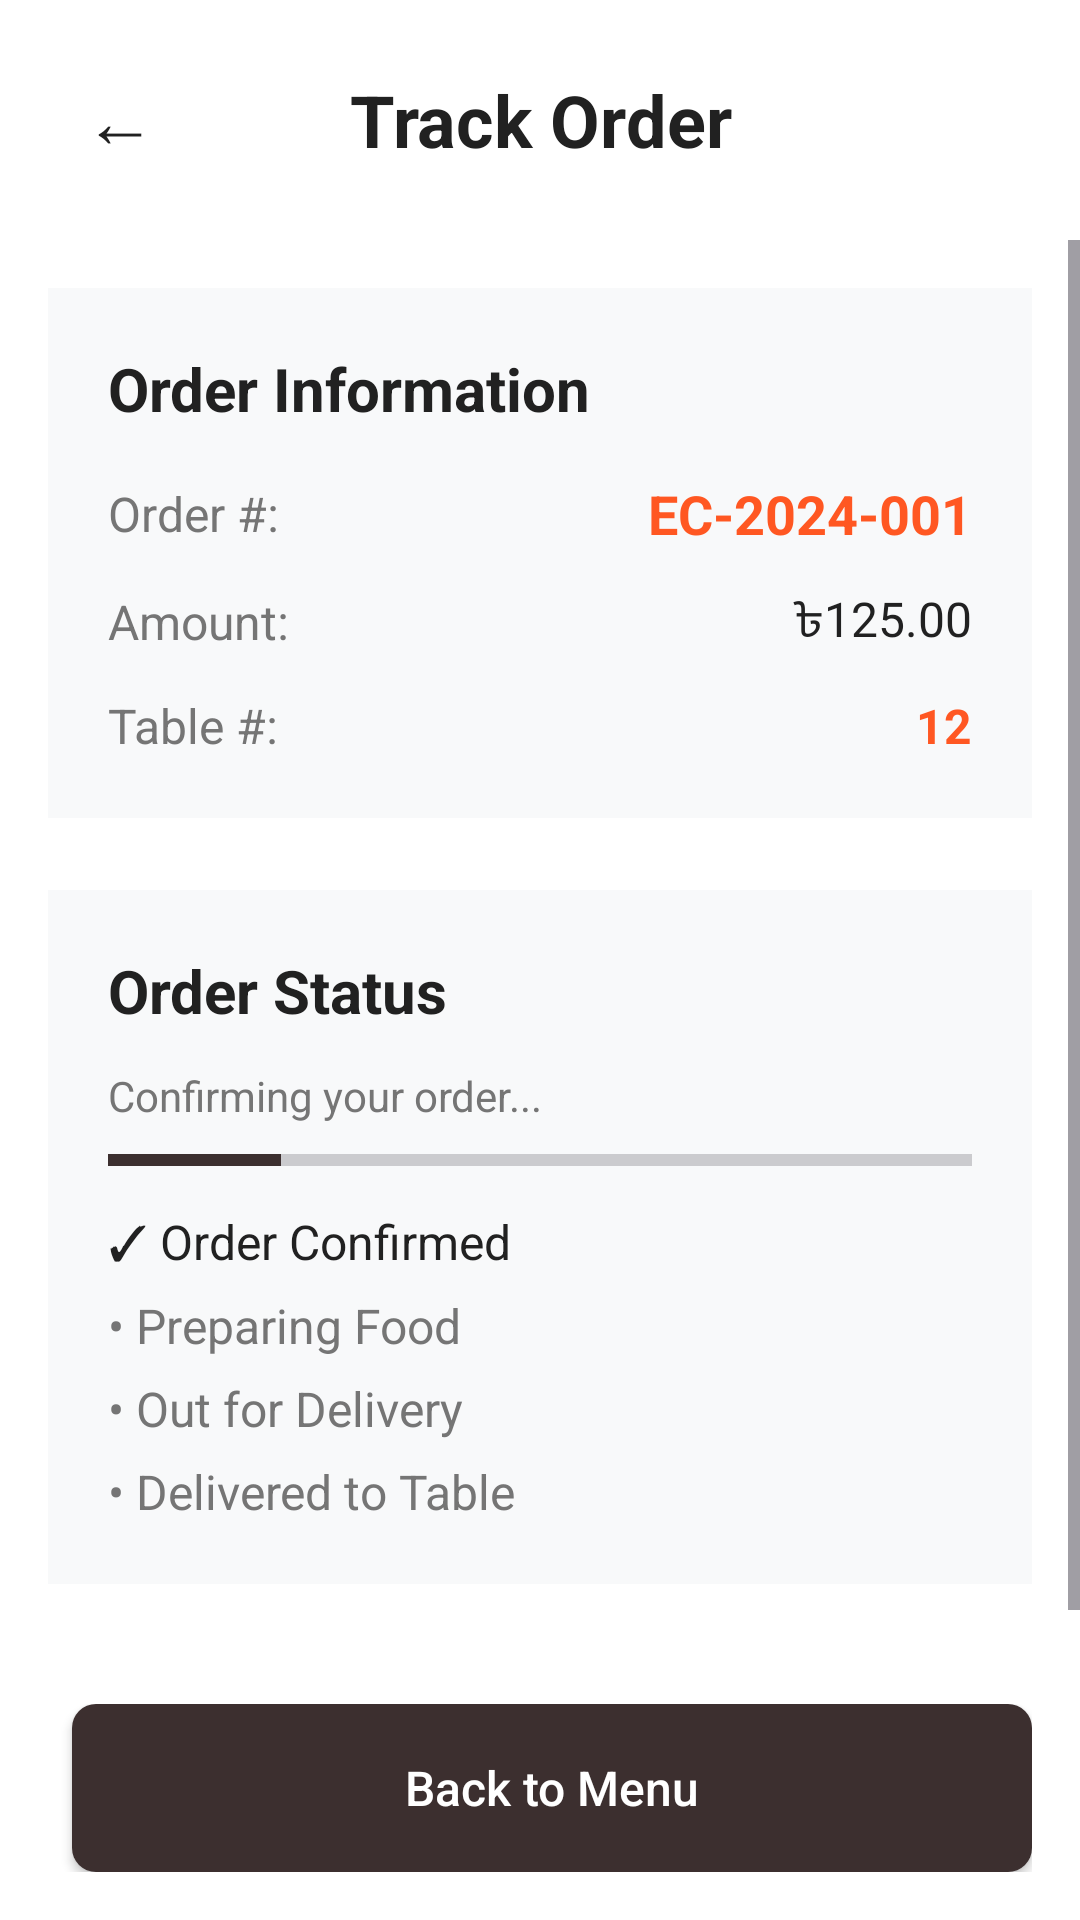

Here is an Android app screen rendered from its layout file. Give the layout XML and the strings, colors and styles it references.
<!-- AndroidManifest.xml: application theme Theme.ECanteenOrderingApp -->
<!-- res/layout/activity_order_tracking.xml -->
<?xml version="1.0" encoding="utf-8"?>
<LinearLayout xmlns:android="http://schemas.android.com/apk/res/android"
    android:layout_width="match_parent"
    android:layout_height="match_parent"
    android:background="@color/white"
    android:orientation="vertical">

    
    <LinearLayout
        android:layout_width="match_parent"
        android:layout_height="wrap_content"
        android:background="@color/white"
        android:gravity="center_vertical"
        android:orientation="horizontal"
        android:padding="16dp">

        
        <TextView
            android:id="@+id/btn_back"
            android:layout_width="48dp"
            android:layout_height="48dp"
            android:background="?attr/selectableItemBackgroundBorderless"
            android:clickable="true"
            android:focusable="true"
            android:gravity="center"
            android:text="←"
            android:textColor="@color/text_dark"
            android:textSize="24sp" />

        
        <TextView
            android:layout_width="0dp"
            android:layout_height="wrap_content"
            android:layout_weight="1"
            android:gravity="center"
            android:text="Track Order"
            android:textColor="@color/text_dark"
            android:textSize="24sp"
            android:textStyle="bold" />

        
        <TextView
            android:layout_width="48dp"
            android:layout_height="48dp"
            android:gravity="center" />

    </LinearLayout>

    <ScrollView
        android:layout_width="match_parent"
        android:layout_height="0dp"
        android:layout_weight="1">

        <LinearLayout
            android:layout_width="match_parent"
            android:layout_height="wrap_content"
            android:orientation="vertical"
            android:padding="16dp">

            
            <LinearLayout
                android:layout_width="match_parent"
                android:layout_height="wrap_content"
                android:layout_marginBottom="24dp"
                android:background="@color/background_light"
                android:orientation="vertical"
                android:padding="20dp">

                <TextView
                    android:layout_width="wrap_content"
                    android:layout_height="wrap_content"
                    android:layout_marginBottom="16dp"
                    android:text="Order Information"
                    android:textColor="@color/text_dark"
                    android:textSize="20sp"
                    android:textStyle="bold" />

                
                <LinearLayout
                    android:layout_width="match_parent"
                    android:layout_height="wrap_content"
                    android:layout_marginBottom="12dp"
                    android:gravity="center_vertical"
                    android:orientation="horizontal">

                    <TextView
                        android:layout_width="0dp"
                        android:layout_height="wrap_content"
                        android:layout_weight="1"
                        android:text="Order #:"
                        android:textColor="@color/text_gray"
                        android:textSize="16sp" />

                    <TextView
                        android:id="@+id/tv_order_number"
                        android:layout_width="wrap_content"
                        android:layout_height="wrap_content"
                        android:text="EC-2024-001"
                        android:textColor="@color/accent"
                        android:textSize="18sp"
                        android:textStyle="bold" />

                </LinearLayout>

                
                <LinearLayout
                    android:layout_width="match_parent"
                    android:layout_height="wrap_content"
                    android:layout_marginBottom="12dp"
                    android:gravity="center_vertical"
                    android:orientation="horizontal">

                    <TextView
                        android:layout_width="0dp"
                        android:layout_height="wrap_content"
                        android:layout_weight="1"
                        android:text="Amount:"
                        android:textColor="@color/text_gray"
                        android:textSize="16sp" />

                    <TextView
                        android:id="@+id/tv_amount"
                        android:layout_width="wrap_content"
                        android:layout_height="wrap_content"
                        android:text="৳125.00"
                        android:textColor="@color/text_dark"
                        android:textSize="16sp" />

                </LinearLayout>

                
                <LinearLayout
                    android:layout_width="match_parent"
                    android:layout_height="wrap_content"
                    android:gravity="center_vertical"
                    android:orientation="horizontal">

                    <TextView
                        android:layout_width="0dp"
                        android:layout_height="wrap_content"
                        android:layout_weight="1"
                        android:text="Table #:"
                        android:textColor="@color/text_gray"
                        android:textSize="16sp" />

                    <TextView
                        android:id="@+id/tv_table_number"
                        android:layout_width="wrap_content"
                        android:layout_height="wrap_content"
                        android:text="12"
                        android:textColor="@color/accent"
                        android:textSize="16sp"
                        android:textStyle="bold" />

                </LinearLayout>

            </LinearLayout>

            
            <LinearLayout
                android:layout_width="match_parent"
                android:layout_height="wrap_content"
                android:layout_marginBottom="24dp"
                android:background="@color/background_light"
                android:orientation="vertical"
                android:padding="20dp">

                <TextView
                    android:layout_width="wrap_content"
                    android:layout_height="wrap_content"
                    android:layout_marginBottom="12dp"
                    android:text="Order Status"
                    android:textColor="@color/text_dark"
                    android:textSize="20sp"
                    android:textStyle="bold" />

                <TextView
                    android:id="@+id/tv_status_text"
                    android:layout_width="wrap_content"
                    android:layout_height="wrap_content"
                    android:layout_marginBottom="8dp"
                    android:text="Confirming your order..."
                    android:textColor="@color/text_gray"
                    android:textSize="14sp" />

                <ProgressBar
                    android:id="@+id/progress_tracking"
                    style="?android:attr/progressBarStyleHorizontal"
                    android:layout_width="match_parent"
                    android:layout_height="8dp"
                    android:progress="20"
                    android:max="100"
                    android:progressTint="#3C2F2F"
                    android:indeterminate="false" />

                
                <LinearLayout
                    android:layout_width="match_parent"
                    android:layout_height="wrap_content"
                    android:orientation="vertical"
                    android:layout_marginTop="12dp">

                    <TextView
                        android:id="@+id/step_confirmed"
                        android:layout_width="wrap_content"
                        android:layout_height="wrap_content"
                        android:text="✓ Order Confirmed"
                        android:textColor="@color/text_dark"
                        android:textSize="16sp" />

                    <TextView
                        android:id="@+id/step_preparing"
                        android:layout_width="wrap_content"
                        android:layout_height="wrap_content"
                        android:layout_marginTop="6dp"
                        android:text="• Preparing Food"
                        android:textColor="@color/text_gray"
                        android:textSize="16sp" />

                    <TextView
                        android:id="@+id/step_out_for_delivery"
                        android:layout_width="wrap_content"
                        android:layout_height="wrap_content"
                        android:layout_marginTop="6dp"
                        android:text="• Out for Delivery"
                        android:textColor="@color/text_gray"
                        android:textSize="16sp" />

                    <TextView
                        android:id="@+id/step_delivered"
                        android:layout_width="wrap_content"
                        android:layout_height="wrap_content"
                        android:layout_marginTop="6dp"
                        android:text="• Delivered to Table"
                        android:textColor="@color/text_gray"
                        android:textSize="16sp" />

                </LinearLayout>

            </LinearLayout>

        </LinearLayout>

    </ScrollView>

    
    <LinearLayout
        android:layout_width="match_parent"
        android:layout_height="wrap_content"
        android:background="@color/white"
        android:gravity="center_vertical"
        android:orientation="horizontal"
        android:padding="16dp">

        

        
        <Button
            android:id="@+id/btn_order_again"
            android:layout_width="0dp"
            android:layout_height="56dp"
            android:layout_marginStart="8dp"
            android:layout_weight="1"
            android:background="@drawable/button_primary"
            android:text="Back to Menu"
            android:textAllCaps="false"
            android:textColor="@color/white"
            android:textSize="16sp" />

    </LinearLayout>

</LinearLayout>
<!-- resources referenced by this layout -->
<resources>
  <color name="accent">#FF5722</color>
  <color name="background_light">#F8F9FA</color>
  <color name="text_dark">#212121</color>
  <color name="text_gray">#757575</color>
  <color name="white">#FFFFFF</color>
  <!-- drawable button_primary (drawable) -->
  <?xml version="1.0" encoding="utf-8"?>
  <shape xmlns:android="http://schemas.android.com/apk/res/android"
      android:shape="rectangle">
      <solid android:color="#3C2F2F" />
      <corners android:radius="8dp" />
  </shape>
  <style name="Theme.ECanteenOrderingApp" parent="Base.Theme.ECanteenOrderingApp" />
  <style name="Base.Theme.ECanteenOrderingApp" parent="Theme.Material3.DayNight.NoActionBar">
          
          <item name="colorPrimary">@color/primary</item>
          <item name="colorPrimaryContainer">@color/primary</item>
          <item name="colorOnPrimary">@color/white</item>
          <item name="colorSecondary">@color/primary</item>
          <item name="colorSecondaryContainer">@color/primary</item>
          
          
          <item name="android:statusBarColor">@color/white</item>
          <item name="android:windowLightStatusBar">true</item>
          
          <item name="materialButtonStyle">@style/AppButtonStyle</item>
      </style>
  <color name="primary">#FF6F3C</color>
  <style name="AppButtonStyle" parent="Widget.Material3.Button">
          <item name="backgroundTint">@color/brand_brown</item>
          <item name="cornerRadius">12dp</item>
          <item name="android:textColor">@android:color/white</item>
      </style>
  <color name="brand_brown">#3C2F2F</color>
</resources>
